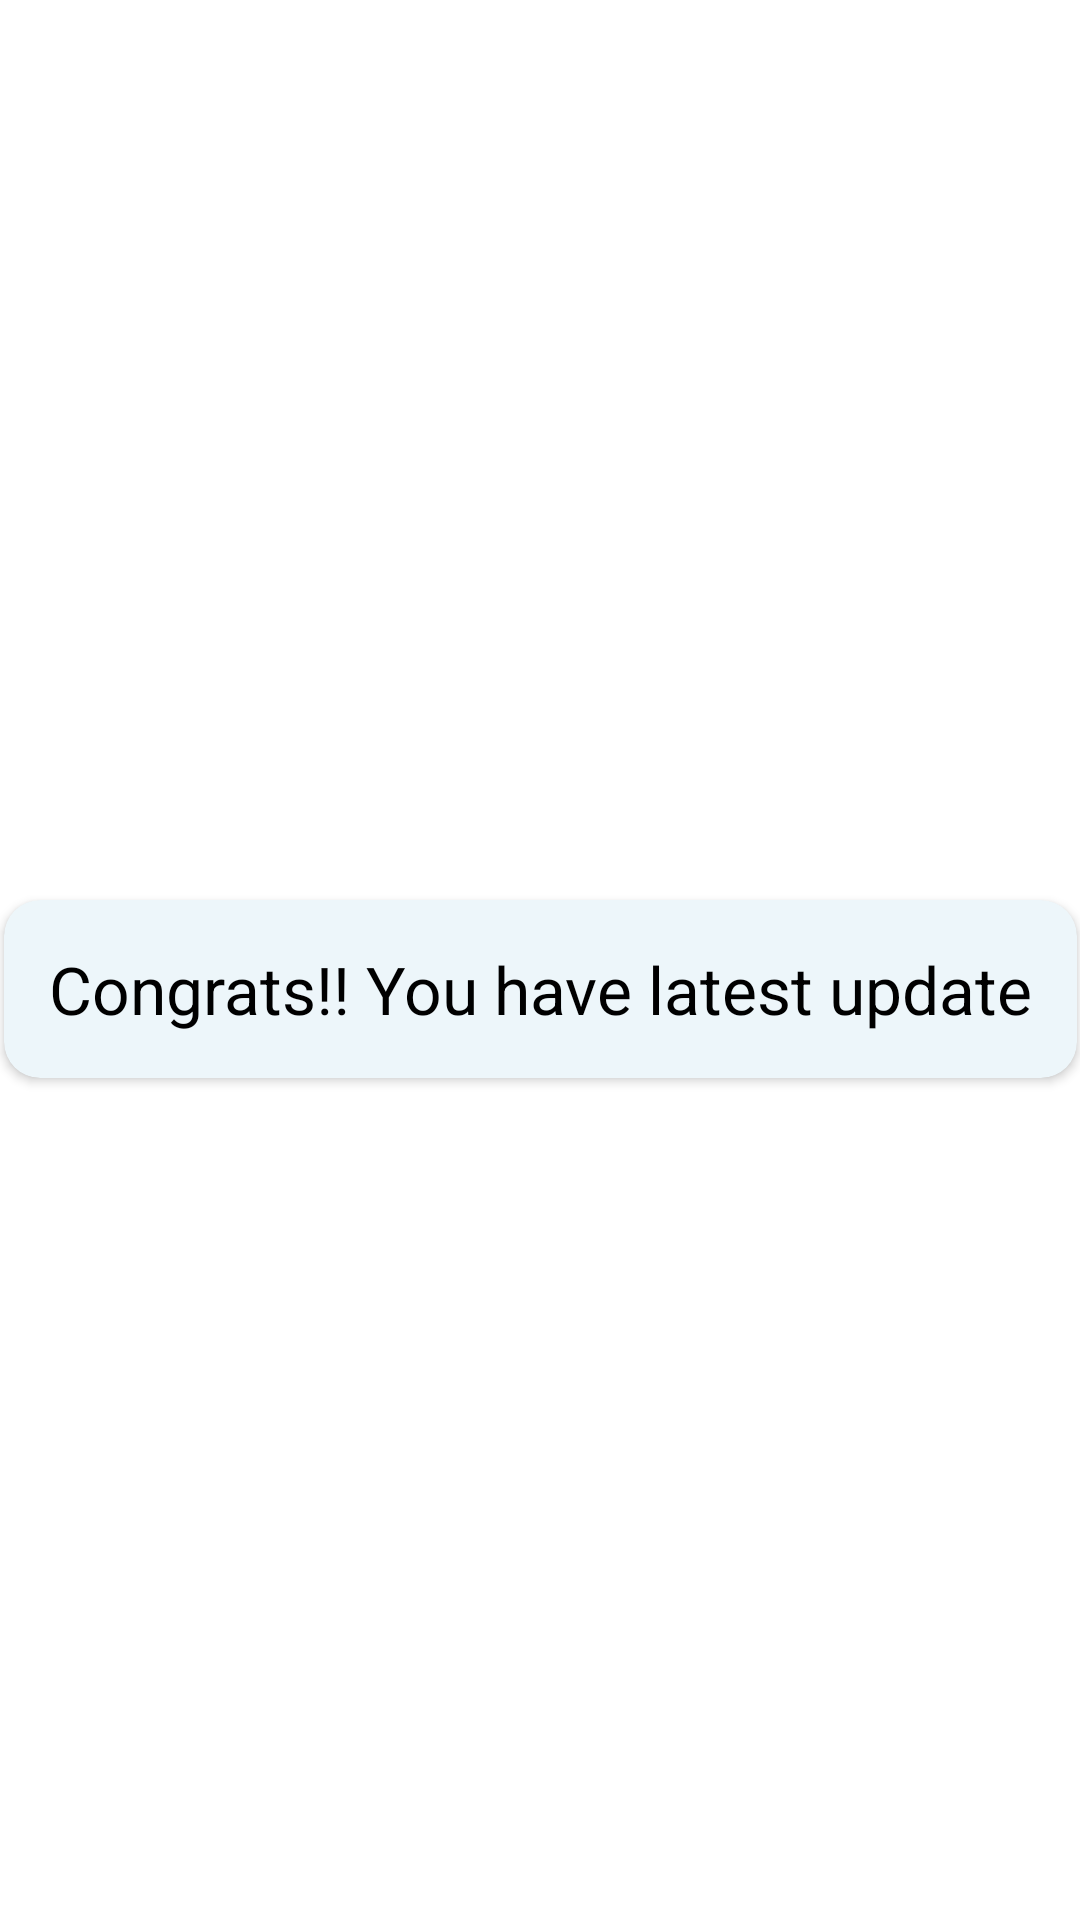

Here is an Android app screen rendered from its layout file. Give the layout XML and the strings, colors and styles it references.
<!-- AndroidManifest.xml: application theme Theme.MapD -->
<!-- res/layout/activity_app_update_info.xml -->
<?xml version="1.0" encoding="utf-8"?>
<androidx.constraintlayout.widget.ConstraintLayout xmlns:android="http://schemas.android.com/apk/res/android"
    xmlns:app="http://schemas.android.com/apk/res-auto"
    xmlns:tools="http://schemas.android.com/tools"
    android:layout_width="match_parent"
    android:layout_height="match_parent"
    tools:context=".AppUpdateInfo">


    <androidx.cardview.widget.CardView
        android:id="@+id/cardView2"
        android:layout_width="wrap_content"
        android:layout_height="wrap_content"
        android:elevation="5dp"
        android:layout_marginTop="300dp"
        android:backgroundTint="#EDF6FA"
        app:cardCornerRadius="12dp"
        app:layout_constraintEnd_toEndOf="parent"
        app:layout_constraintStart_toStartOf="parent"
        app:layout_constraintTop_toTopOf="parent">

        <LinearLayout
            android:layout_width="wrap_content"
            android:layout_height="wrap_content"
            android:padding="5dp">

            <TextView
                android:layout_width="wrap_content"
                android:layout_height="wrap_content"
                android:padding="10dp"
                android:text="Congrats!! You have latest update"
                android:textColor="@color/black"
                android:textSize="22sp">

            </TextView>
        </LinearLayout>
    </androidx.cardview.widget.CardView>

</androidx.constraintlayout.widget.ConstraintLayout>
<!-- resources referenced by this layout -->
<resources>
  <style name="Theme.MapD" parent="Theme.MaterialComponents.DayNight.DarkActionBar">
          
          <item name="colorPrimary">#F159A0</item>
          <item name="colorPrimaryVariant">#E16BB9</item>
          <item name="colorOnPrimary">@color/white</item>
          
          <item name="colorSecondary">@color/teal_200</item>
          <item name="colorSecondaryVariant">@color/teal_700</item>
          <item name="colorOnSecondary">@color/black</item>
          
          <item name="android:statusBarColor">?attr/colorPrimaryVariant</item>
          
          <item name="drawerArrowStyle">@style/DrawerArrowStyle</item>
      </style>
  <style name="DrawerArrowStyle" parent="@style/Widget.AppCompat.DrawerArrowToggle">
          <item name="spinBars">true</item>
      <item name="color">@android:color/white</item>
      </style>
  <!-- not gathered from this repository: default colours our renderer supplied (Android Studio template values) -->
  <color name="teal_200">#FF03DAC5</color>
  <color name="teal_700">#FF018786</color>
  <color name="black">#FF000000</color>
  <color name="white">#FFFFFFFF</color>
</resources>
